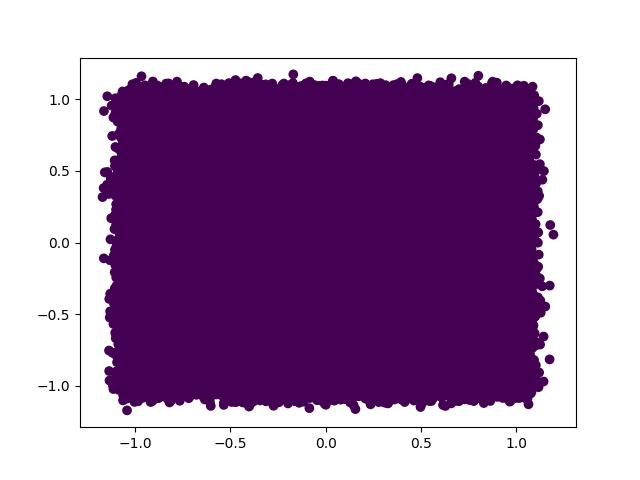

The file beside this chart, header and first rows:
x, y, label
0.1671, -0.2722, 0
-0.2355, 0.997, 0
-0.3939, -0.2365, 0
-0.6702, 0.1147, 0
-0.5561, -0.4227, 0
0.3555, -0.6216, 0
-0.4098, 0.4628, 0
0.2053, 0.3908, 0
-0.5087, 1.027, 0
-0.8955, -0.6345, 0
-0.4578, -0.2573, 0
0.5465, -0.9523, 0
0.3282, 0.1816, 0
-0.0653, 0.6005, 0
0.21, -0.8693, 0
0.857, -0.4491, 0
0.1909, 0.9566, 0
-0.1671, -0.6503, 0
-0.9446, 0.4155, 0
-0.5619, 0.5104, 0
0.651, 0.9797, 0
-1.047, -0.1527, 0
0.2568, -0.9949, 0
-0.485, -0.6763, 0
0.5317, -0.1075, 0
-0.4456, 0.7817, 0
0.3923, 0.3033, 0
-0.1917, 0.4824, 0
-0.08261, 0.9121, 0
0.02186, -0.002917, 0
-0.9019, 0.454, 0
-0.576, -0.76, 0
-0.175, 0.5709, 0
0.05963, -1.043, 0
0.5336, -0.3245, 0
-0.684, -0.7915, 0
-0.004284, -0.02248, 0
0.5381, -0.2843, 0
0.5616, 0.4455, 0
-0.2721, 0.1759, 0
-0.5849, -0.1401, 0
-1.003, -0.4201, 0
0.3831, 0.07012, 0
0.4986, -0.82, 0
-0.242, -0.5596, 0
0.1242, -0.06276, 0
-0.5032, -0.9269, 0
-0.04105, 1.123, 0
-0.5084, 0.407, 0
0.1985, 0.4213, 0
0.8309, 0.3408, 0
0.1134, -0.9466, 0
-0.2827, -1.013, 0
-0.4796, 1.023, 0
0.4473, 0.4548, 0
-0.8458, -0.9868, 0
0.2224, -0.07233, 0
0.6722, 0.8688, 0
-0.9225, 0.5226, 0
0.5722, 0.1519, 0
... 99,940 more rows
